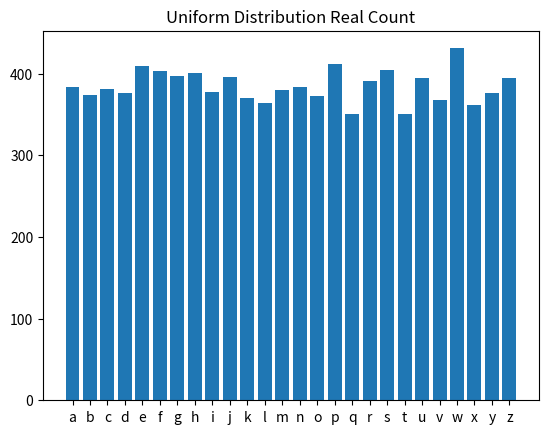
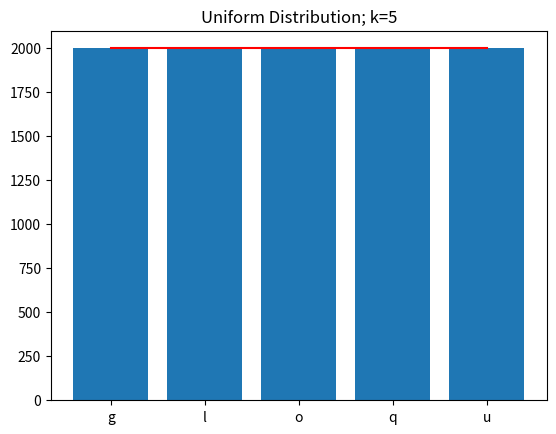
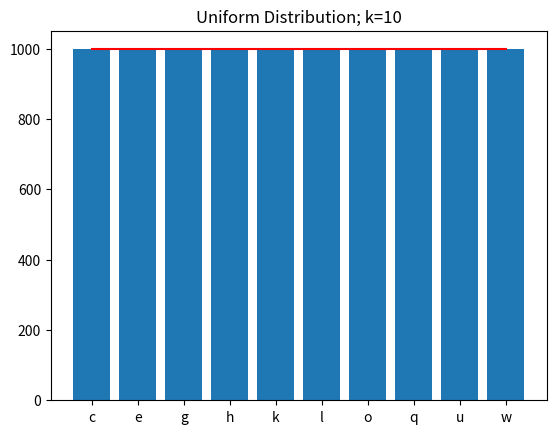
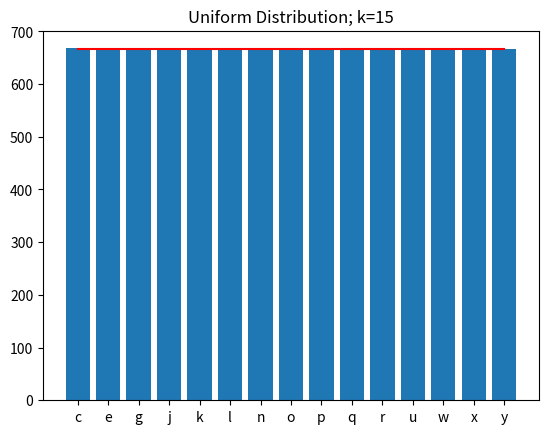
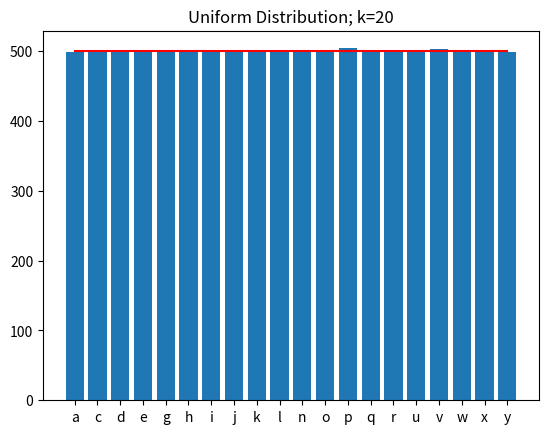
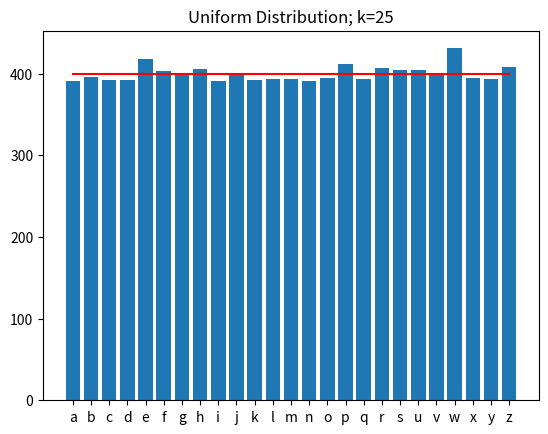

Reproduce these figures in Python, in order. (Note: this script raises an exception after producing the figures.)
import random
import string
import numpy as np
from collections import Counter
import matplotlib.pyplot as plt

stream_list = [''.join(random.choice(string.ascii_lowercase)) for _ in range(10000)]

# d = np.random.normal(13, 3, 10000).astype(np.int)
# stream_list = [string.ascii_lowercase[i] for i in d]

for r in range(2):

    if r == 0:
        stream_list = [''.join(random.choice(string.ascii_lowercase)) for _ in range(10000)]
    else:
        d = np.random.normal(13, 3, 10000).astype(np.int)
        stream_list = [string.ascii_lowercase[i] for i in d]

    real_count = Counter(stream_list)
    print(real_count)

    real_count = dict(sorted(real_count.items(), key=lambda item: item[0]))
    plt.bar(real_count.keys(), real_count.values())
    plt.title(("Uniform" if r == 0 else "Normal") + " Distribution" + " Real Count")
    # plt.show()
    plt.savefig(("Uniform" if r == 0 else "Normal") + " Distribution" + " Real Count" + ".png")
    plt.clf()

    for k in range(5, len(string.ascii_lowercase), 5):

        T = {}

        for n in stream_list:
            if n in T:
                T[n] += 1
            elif len(T) < k:
                T[n] = 1
            else:
                j = min(T, key=T.get)
                T[n] = T.pop(j) + 1


        print("Count", dict(sorted(T.items(), key=lambda item: item[0])))

        T = dict(sorted(T.items(), key=lambda item: item[0]))
        plt.bar(T.keys(), T.values())
        plt.plot(T.keys(), [((1/k)*len(stream_list))] * len(T.keys()), c="red")
        plt.title(("Uniform" if r == 0 else "Normal") + " Distribution" + "; k=" + str(k))
        # plt.show()
        plt.savefig(("Uniform" if r == 0 else "Normal") + " Distribution" + "; k=" + str(k) + ".png")
        plt.clf()
